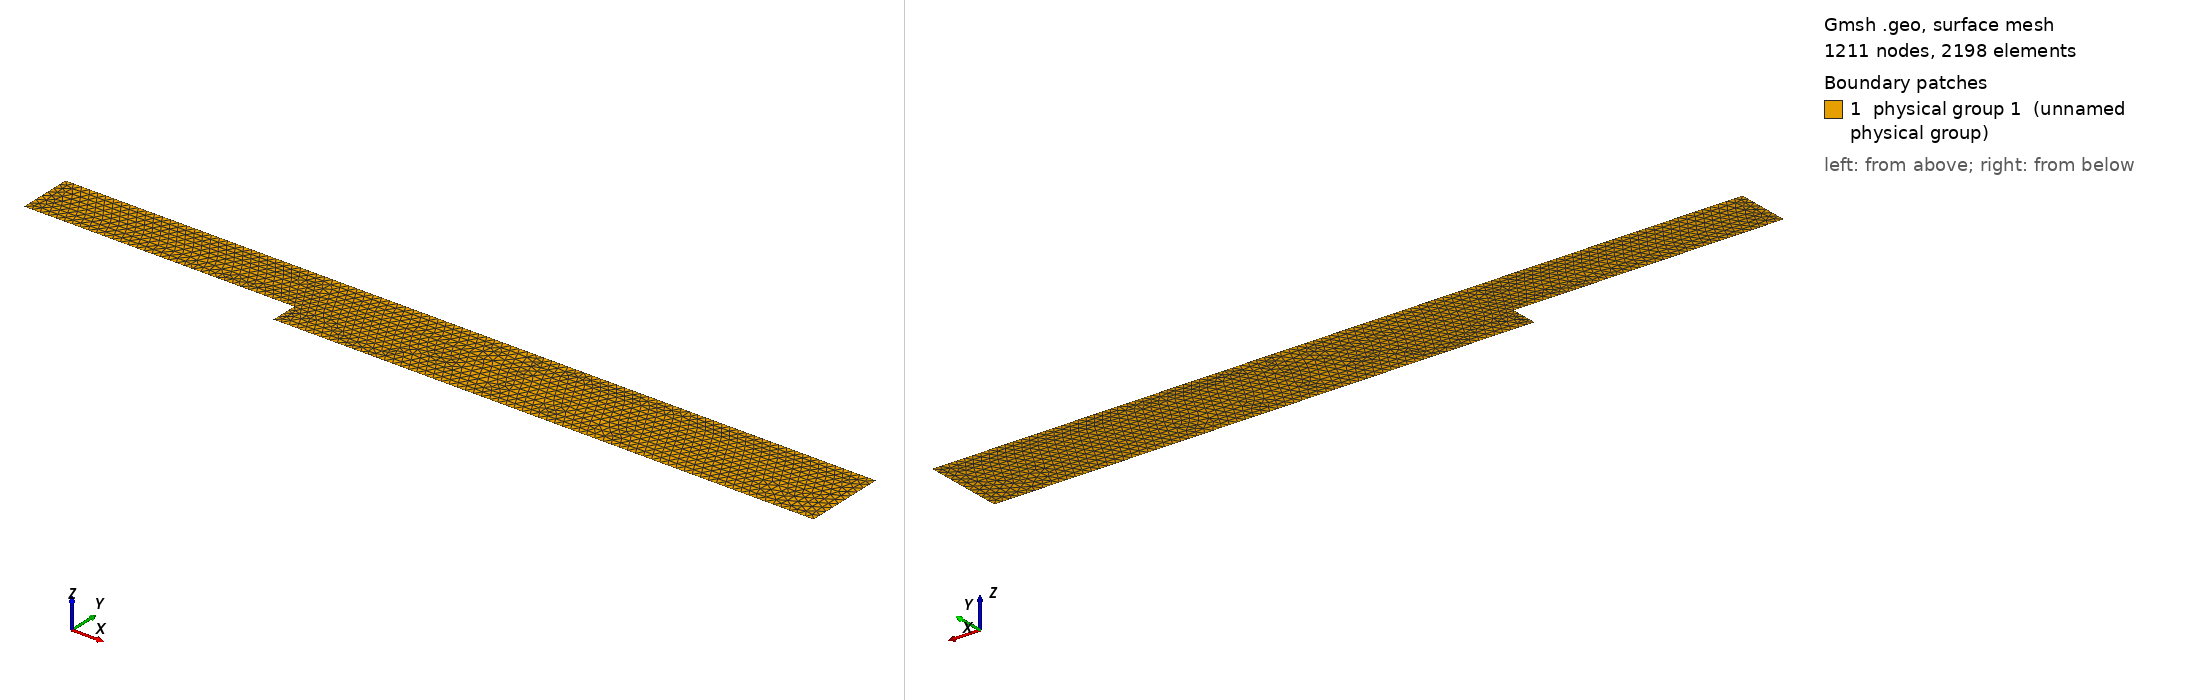

Gmsh geometry script, surface-meshed: 1211 nodes, 2198 surface elements. Boundary patches (legend numbers): 1 physical group 1 (unnamed physical group). Left view from above one corner, right view from below the opposite corner. Legend entries are the model's physical surfaces. The drawing asked Gmsh for element sizes between 1% and 20% of the model's largest extent; the script's own settings can give other sizes.

=== our_mesh.geo (drawn) ===
DefineConstant
 [
   inf_width = {0.2, Name "inflow width"}
   step_height = {0.1, Name "step height"}
   step_dist = {1.0, Name "step distance"}
   top_len = {3.0, Name "top length"}
   control_width = {0.05, Name "control width"}
   inflow_size = {0.02, Name "size for inflow"}
   control_size= {0.004, Name "size control"}
   step_size = {0.016, Name "size past step"}
   outflow_size = {0.03, Name "size for outflow"}
   reattach_size = {0.016, Name "size for tracking area"}
   length_reattach_ref = {0.5, Name "distance from step and area I need more refined"}
 
 ];
 
 length_bef_control = step_dist - control_width;
 outflow_width = step_height + inf_width;
 bott_len = top_len - step_dist;
 reatt_point = step_dist + length_reattach_ref;
 
 p = newp;
 
 Point(p+1) = {0, step_height, 0, inflow_size};
 Point(p+2) = {length_bef_control, step_height, 0, control_size};
 Point(p+3) = {step_dist, step_height, 0, control_size};
 Point(p+4) = {step_dist, 0, 0, step_size};
 Point(p+5) = {reatt_point, 0, 0, reattach_size};
 Point(p+6) = {top_len, 0, 0, outflow_size};
 Point(p+7) = {top_len, outflow_width, 0, outflow_size};
 Point(p+8) = {0, outflow_width, 0, inflow_size};
 
 l = newl;
 
 Line(l+1) = {p+1, p+2};
 Line(l+2) = {p+2, p+3};
 Line(l+3) = {p+3, p+4};
 Line(l+4) = {p+4, p+5};
 Line(l+5) = {p+5, p+6};
 Line(l+6) = {p+6, p+7};
 Line(l+7) = {p+7, p+8};
 Line(l+8) = {p+8, p+1};
 
 // Outflow
 out = 2;
 Physical Line(out) = {l+6};
 
 // No slip wall
 noslip1=3;
 noslip2=4;
 noslip3=5;
 Physical Line(noslip1) = {l+1};
 Physical Line(noslip2) = {l+3, l+4, l+5};
 Physical Line(noslip3) = {l+7};
 
 // Inlet
 in=1;
 Physical Line(in) = {l+8};
 
 // control line
 control=6;
 Physical Line(control) = {l+2};
 
 bd = newll; 
 Curve Loop(bd) = {(l+1), (l+2), (l+3), (l+4), (l+5), (l+6), (l+7), (l+8)}; 
 
 s = news;
 
 Plane Surface(s) = {bd};
 tot=1;
 Physical Surface(tot) = {s};
 
 // DefineConstant[
 //   inf_width = {0.2, Name "inflow widtth"}
 //   step_height = {0.1, Name "step height"}
 //   step_dist = {1.0, Name "step distance"}
 //   top_len = {3.0, Name "top length"}
 //   control_width = {0.02, Name "control wdth"}
 //   refined_size = {0.002, Name "size for step"}
 //   coarse_size= {0.01, Name "size coarse"}
 // ];
 
 // length_bef_control = step_dist - control_width;
 // outflow_width = step_height + inf_width;
 // bott_len = top_len - step_dist;
 
 // p = newp;
 
 // Point(p+0) = {0, step_height, 0, coarse_size};
 // Point(p+1) = {length_bef_control, step_height, 0, refined_size};
 // Point(p+2) = {step_dist, step_height, 0, refined_size};
 // Point(p+3) = {step_dist, 0, 0, refined_size};
 // Point(p+4) = {top_len, 0, 0, coarse_size};
 // Point(p+5) = {top_len, outflow_width, 0, coarse_size};
 // Point(p+6) = {0, outflow_width, 0, coarse_size};
 
 // l = newl;
 
 // Line(l) = {p, p+1};
 // Line(l+1) = {p+1, p+2};
 // Line(l+2) = {p+2, p+3};
 // Line(l+3) = {p+3, p+4};
 // Line(l+4) = {p+4, p+5};
 // Line(l+5) = {p+5, p+6};
 // Line(l+6) = {p+6, p};
 
 // // Outflow
 // out = 1;
 // Physical Curve(out) = {l+4};
 
 // // No slip wall
 // noslip1=2;
 // noslip2=3;
 // noslip3=4;
 // Physical Curve(noslip1) = {l};
 // Physical Curve(noslip2) = {l+2, l+3};
 // Physical Curve(noslip3) = {l+5};
 
 // // Inlet
 // in=5;
 // Physical Curve(in) = {l+6};
 
 // // control line
 // control=6;
 // Physical Curve(control) = {l+1};
 
 // bd = newll; 
 // Curve Loop(bd) = {(l), (l+1), (l+2), (l+3), (l+4), (l+5), (l+6)}; 
 
 // s = news;
 
 // Plane Surface(s) = {bd};
 // tot=1;
 // Physical Surface(tot) = {s};
 
 // //Characteristic Length{cylinder[]} = cylinder_size;
 // //Characteristic Length{coarse[]} = coarse_size;
 // //Characteristic Length{cframe[]} = box_size;
